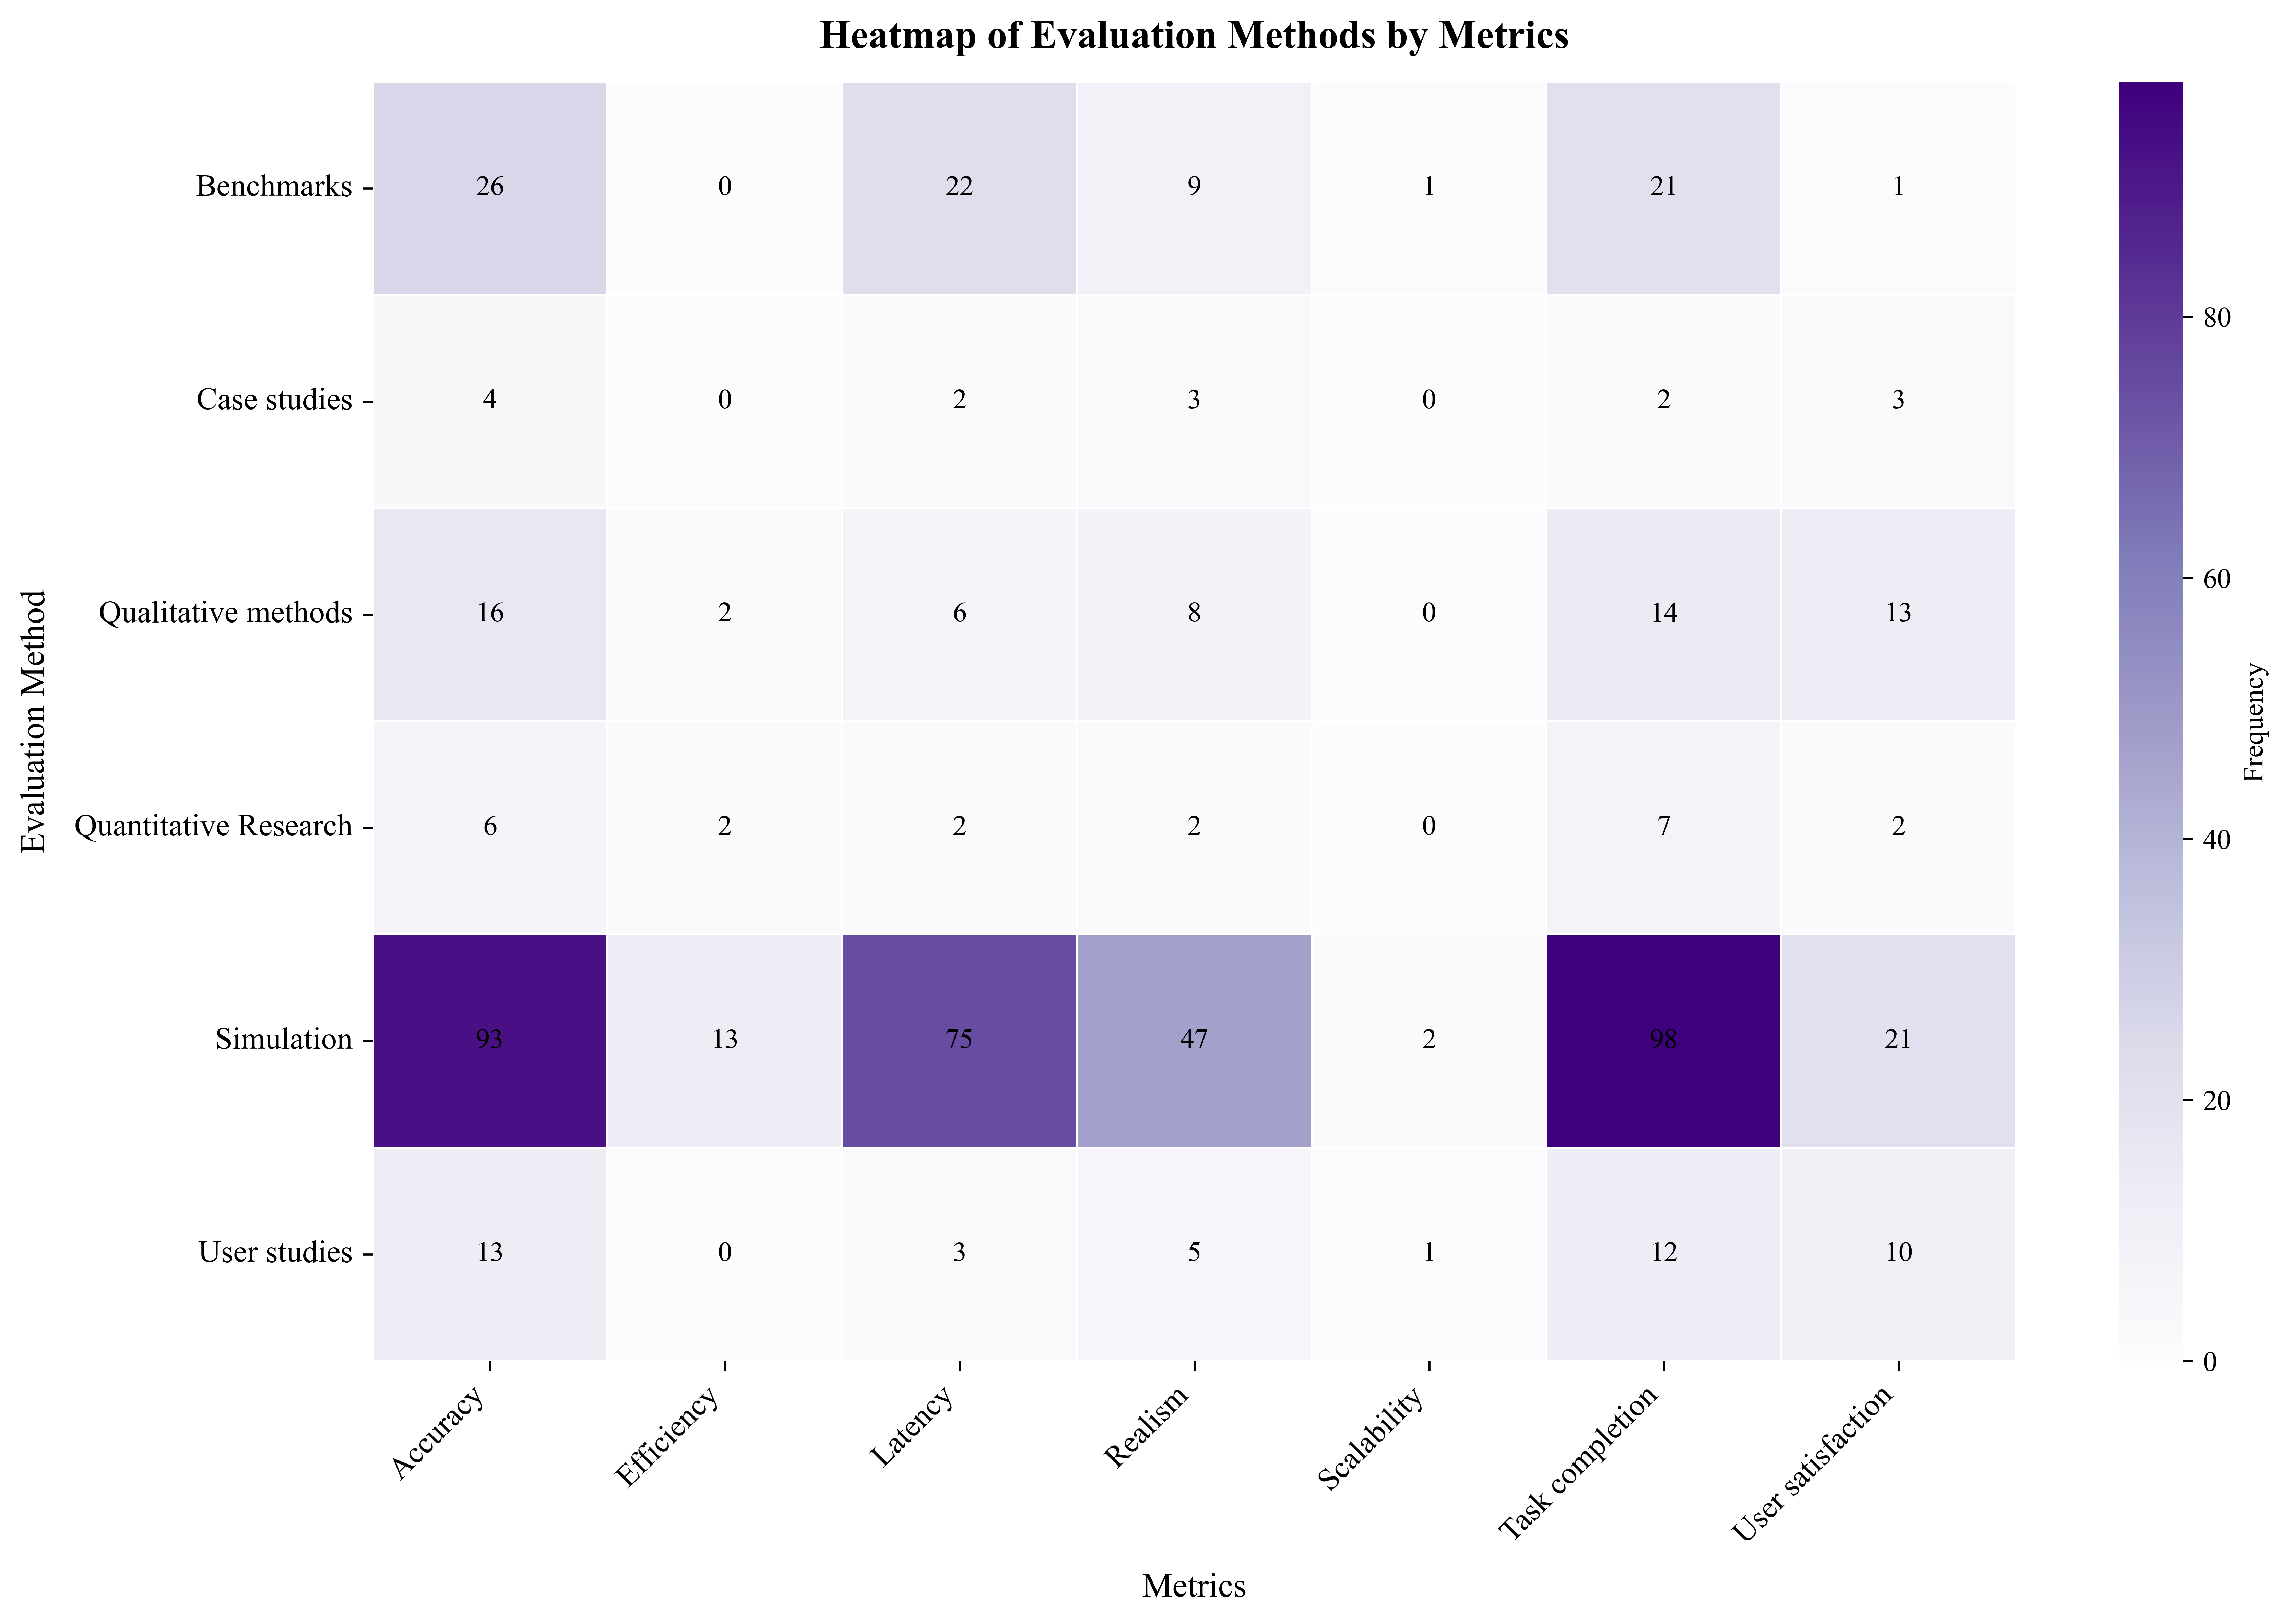

The file beside this chart, header and first rows:
Evaluation_Method, Accuracy, Efficiency, Latency, Realism, Scalability, Task completion, User satisfaction
Benchmarks, 26, 0, 22, 9, 1, 21, 1
Case studies, 4, 0, 2, 3, 0, 2, 3
Qualitative methods, 16, 2, 6, 8, 0, 14, 13
Quantitative Research, 6, 2, 2, 2, 0, 7, 2
Simulation, 93, 13, 75, 47, 2, 98, 21
User studies, 13, 0, 3, 5, 1, 12, 10
